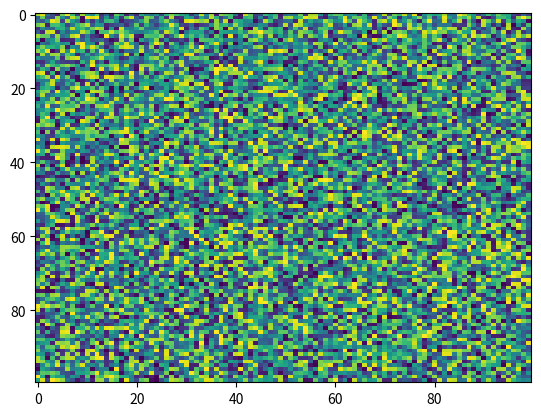

Here is the Python script that generated this plot:
import matplotlib.pyplot as plt
import numpy as np
X = np.random.rand(100, 100)
plt.imshow(X, 'viridis', None, url=None, filternorm=True, aspect='auto', filterrad=4.0, resample=None, interpolation_stage=None)
